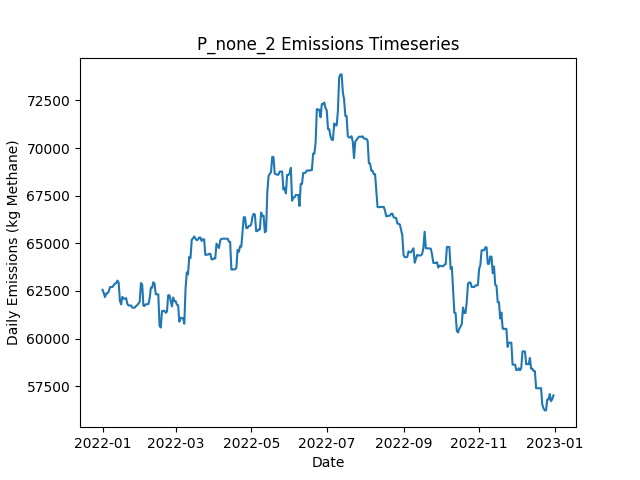

The data file committed next to this chart (first rows):
Date, Daily Emissions (Kg Methane), Daily Mitigable Emissions (Kg Methane), Daily Non-Mitigable Emissions (Kg Methan…, Daily Cost ($), Active Leaks, New Leaks, Leaks Repaired, Leaks Naturally Repaired, Leaks Tagged, Daily Repair Cost ($), Daily Natural Repair Cost ($)
2022-01-01, 62558, 5966, 56592, 0.00000, 403, 404, 0, 1, 0, 0, 200
2022-01-02, 62383, 5981, 56402, 0.00000, 403, 2, 0, 1, 0, 0, 200
2022-01-03, 62177, 5775, 56402, 0.00000, 401, 0, 0, 2, 0, 0, 400
2022-01-04, 62366, 5774, 56592, 0.00000, 403, 3, 0, 1, 0, 0, 200
2022-01-05, 62370, 5778, 56592, 0.00000, 404, 1, 0, 0, 0, 0, 0.00000
2022-01-06, 62474, 5778, 56696, 0.00000, 406, 2, 0, 0, 0, 0, 0.00000
2022-01-07, 62699, 5900, 56799, 0.00000, 408, 2, 0, 0, 0, 0, 0.00000
2022-01-08, 62702, 5903, 56799, 0.00000, 409, 1, 0, 0, 0, 0, 0.00000
2022-01-09, 62708, 5909, 56799, 0.00000, 411, 2, 0, 0, 0, 0, 0.00000
2022-01-10, 62794, 5908, 56886, 0.00000, 411, 1, 0, 1, 0, 0, 200
2022-01-11, 62881, 5908, 56972, 0.00000, 412, 1, 0, 0, 0, 0, 0.00000
2022-01-12, 62911, 5852, 57059, 0.00000, 412, 1, 0, 1, 0, 0, 200
2022-01-13, 63041, 5983, 57059, 0.00000, 413, 1, 0, 0, 0, 0, 0.00000
2022-01-14, 62938, 5983, 56955, 0.00000, 412, 0, 0, 0, 0, 0, 0.00000
2022-01-15, 61990, 6003, 55987, 0.00000, 410, 1, 0, 1, 0, 0, 200
2022-01-16, 61798, 6018, 55780, 0.00000, 408, 1, 0, 1, 0, 0, 200
2022-01-17, 62185, 6111, 56074, 0.00000, 410, 2, 0, 0, 0, 0, 0.00000
2022-01-18, 62099, 6111, 55987, 0.00000, 409, 0, 0, 0, 0, 0, 0.00000
2022-01-19, 62087, 6100, 55987, 0.00000, 407, 1, 0, 2, 0, 0, 400
2022-01-20, 62125, 6137, 55987, 0.00000, 407, 1, 0, 1, 0, 0, 200
2022-01-21, 61821, 6232, 55590, 0.00000, 406, 1, 0, 0, 0, 0, 0.00000
2022-01-22, 61735, 6232, 55503, 0.00000, 405, 0, 0, 0, 0, 0, 0.00000
2022-01-23, 61735, 6232, 55503, 0.00000, 405, 0, 0, 0, 0, 0, 0.00000
2022-01-24, 61738, 6235, 55503, 0.00000, 404, 1, 0, 2, 0, 0, 400
2022-01-25, 61621, 6204, 55417, 0.00000, 402, 1, 0, 2, 0, 0, 400
2022-01-26, 61621, 6204, 55417, 0.00000, 402, 0, 0, 0, 0, 0, 0.00000
2022-01-27, 61620, 6203, 55417, 0.00000, 400, 0, 0, 2, 0, 0, 400
2022-01-28, 61707, 6204, 55503, 0.00000, 402, 2, 0, 0, 0, 0, 0.00000
2022-01-29, 61757, 6254, 55503, 0.00000, 404, 2, 0, 0, 0, 0, 0.00000
2022-01-30, 61839, 6250, 55590, 0.00000, 404, 2, 0, 2, 0, 0, 400
2022-01-31, 61943, 6250, 55693, 0.00000, 405, 1, 0, 0, 0, 0, 0.00000
2022-02-01, 62913, 6252, 56661, 0.00000, 409, 4, 0, 0, 0, 0, 0.00000
2022-02-02, 62827, 6252, 56575, 0.00000, 408, 0, 0, 0, 0, 0, 0.00000
2022-02-03, 61721, 5250, 56471, 0.00000, 406, 0, 0, 1, 0, 0, 200
2022-02-04, 61717, 5245, 56471, 0.00000, 405, 1, 0, 2, 0, 0, 400
2022-02-05, 61804, 5246, 56557, 0.00000, 405, 2, 0, 2, 0, 0, 400
2022-02-06, 61804, 5246, 56557, 0.00000, 405, 0, 0, 0, 0, 0, 0.00000
2022-02-07, 61804, 5246, 56557, 0.00000, 405, 0, 0, 0, 0, 0, 0.00000
2022-02-08, 62097, 5246, 56851, 0.00000, 406, 1, 0, 0, 0, 0, 0.00000
2022-02-09, 62661, 5240, 57421, 0.00000, 405, 1, 0, 1, 0, 0, 200
2022-02-10, 62663, 5241, 57421, 0.00000, 407, 2, 0, 0, 0, 0, 0.00000
2022-02-11, 62956, 5240, 57715, 0.00000, 407, 1, 0, 1, 0, 0, 200
2022-02-12, 62874, 5159, 57715, 0.00000, 406, 0, 0, 1, 0, 0, 200
2022-02-13, 62321, 5176, 57145, 0.00000, 407, 2, 0, 0, 0, 0, 0.00000
2022-02-14, 62323, 5178, 57145, 0.00000, 407, 3, 0, 3, 0, 0, 600
2022-02-15, 62323, 5178, 57145, 0.00000, 407, 0, 0, 0, 0, 0, 0.00000
2022-02-16, 60682, 5178, 55503, 0.00000, 406, 1, 0, 0, 0, 0, 0.00000
2022-02-17, 60578, 5179, 55400, 0.00000, 406, 1, 0, 0, 0, 0, 0.00000
2022-02-18, 61449, 5186, 56264, 0.00000, 409, 4, 0, 1, 0, 0, 200
2022-02-19, 61458, 5194, 56264, 0.00000, 411, 3, 0, 1, 0, 0, 200
2022-02-20, 61453, 5190, 56264, 0.00000, 410, 0, 0, 1, 0, 0, 200
2022-02-21, 61350, 5190, 56160, 0.00000, 409, 0, 0, 0, 0, 0, 0.00000
2022-02-22, 61411, 5165, 56246, 0.00000, 406, 1, 0, 4, 0, 0, 800
2022-02-23, 62275, 5164, 57110, 0.00000, 407, 2, 0, 1, 0, 0, 200
2022-02-24, 62275, 5165, 57110, 0.00000, 408, 1, 0, 0, 0, 0, 0.00000
2022-02-25, 61986, 4876, 57110, 0.00000, 406, 0, 0, 2, 0, 0, 400
2022-02-26, 61687, 4870, 56817, 0.00000, 404, 0, 0, 1, 0, 0, 200
2022-02-27, 62154, 4870, 57283, 0.00000, 407, 3, 0, 0, 0, 0, 0.00000
2022-02-28, 61963, 4870, 57093, 0.00000, 407, 1, 0, 0, 0, 0, 0.00000
2022-03-01, 61965, 4872, 57093, 0.00000, 407, 1, 0, 1, 0, 0, 200
... 305 more rows
